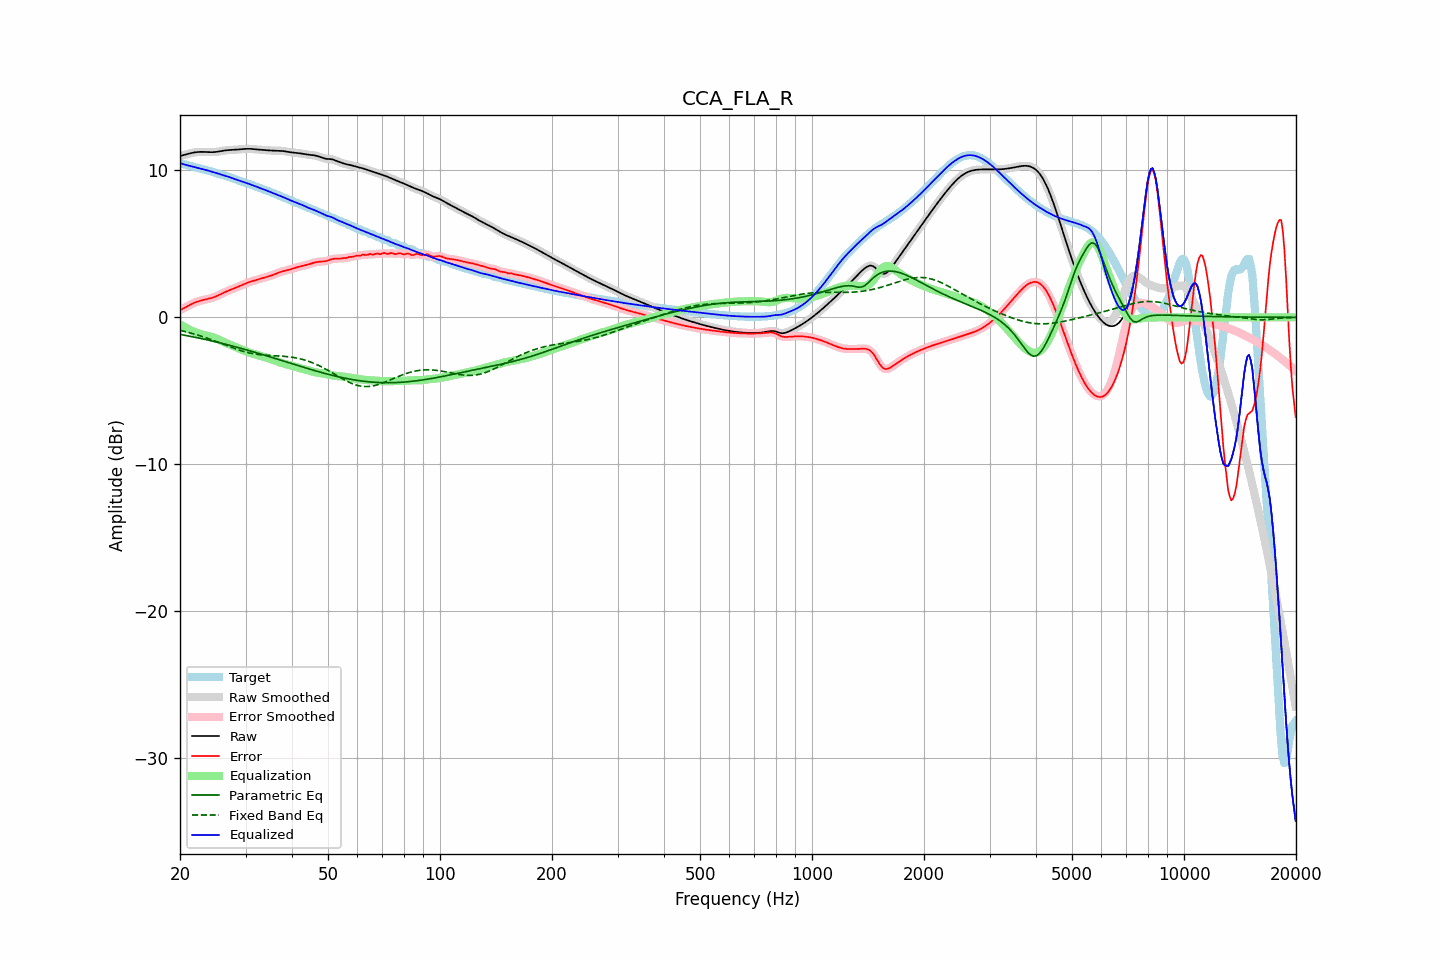

The file beside this chart, header and first rows:
frequency, raw, error, smoothed, error_smoothed, equalization, parametric_eq, fixed_band_eq, equalized_raw, equalized_smoothed, target
20.00, 10.98, 0.49, 10.98, 0.49, -0.47, -1.16, -0.89, 10.50, 10.50, 10.49
20.20, 11.01, 0.55, 11.01, 0.55, -0.54, -1.18, -0.91, 10.46, 10.46, 10.46
20.40, 11.03, 0.60, 11.03, 0.60, -0.61, -1.20, -0.94, 10.43, 10.43, 10.43
20.61, 11.06, 0.66, 11.06, 0.66, -0.67, -1.22, -0.96, 10.39, 10.39, 10.41
20.81, 11.09, 0.72, 11.09, 0.72, -0.73, -1.24, -0.99, 10.36, 10.36, 10.38
21.02, 11.12, 0.78, 11.12, 0.78, -0.79, -1.26, -1.02, 10.34, 10.34, 10.34
21.23, 11.15, 0.84, 11.15, 0.84, -0.84, -1.28, -1.05, 10.31, 10.31, 10.31
21.44, 11.18, 0.90, 11.18, 0.90, -0.89, -1.30, -1.08, 10.28, 10.28, 10.28
21.66, 11.20, 0.95, 11.20, 0.95, -0.95, -1.33, -1.11, 10.25, 10.26, 10.25
21.87, 11.22, 1.00, 11.22, 1.00, -0.99, -1.35, -1.14, 10.23, 10.23, 10.22
22.09, 11.24, 1.04, 11.24, 1.04, -1.04, -1.37, -1.17, 10.20, 10.20, 10.19
22.31, 11.25, 1.08, 11.25, 1.08, -1.08, -1.39, -1.20, 10.17, 10.17, 10.17
22.54, 11.26, 1.11, 11.26, 1.11, -1.11, -1.42, -1.24, 10.15, 10.15, 10.14
22.76, 11.26, 1.14, 11.26, 1.14, -1.14, -1.44, -1.27, 10.12, 10.12, 10.12
22.99, 11.26, 1.17, 11.26, 1.17, -1.17, -1.46, -1.31, 10.09, 10.09, 10.09
23.22, 11.26, 1.19, 11.26, 1.19, -1.19, -1.49, -1.34, 10.06, 10.06, 10.06
23.45, 11.25, 1.21, 11.25, 1.21, -1.22, -1.51, -1.38, 10.04, 10.04, 10.04
23.69, 11.25, 1.24, 11.25, 1.24, -1.24, -1.53, -1.42, 10.01, 10.01, 10.01
23.92, 11.24, 1.27, 11.24, 1.27, -1.27, -1.56, -1.46, 9.97, 9.97, 9.98
24.16, 11.24, 1.29, 11.24, 1.30, -1.30, -1.58, -1.50, 9.94, 9.94, 9.94
24.40, 11.24, 1.33, 11.24, 1.33, -1.33, -1.61, -1.54, 9.91, 9.91, 9.91
24.65, 11.24, 1.37, 11.24, 1.37, -1.37, -1.63, -1.58, 9.87, 9.87, 9.87
24.89, 11.25, 1.41, 11.25, 1.41, -1.41, -1.66, -1.62, 9.84, 9.84, 9.84
25.14, 11.26, 1.46, 11.26, 1.46, -1.46, -1.69, -1.66, 9.80, 9.80, 9.81
25.39, 11.28, 1.51, 11.28, 1.51, -1.51, -1.71, -1.70, 9.77, 9.77, 9.77
25.65, 11.30, 1.56, 11.30, 1.56, -1.56, -1.74, -1.74, 9.74, 9.74, 9.74
25.91, 11.32, 1.61, 11.32, 1.61, -1.61, -1.77, -1.79, 9.71, 9.71, 9.71
26.16, 11.34, 1.67, 11.34, 1.67, -1.66, -1.79, -1.83, 9.68, 9.68, 9.67
26.43, 11.36, 1.72, 11.36, 1.72, -1.71, -1.82, -1.87, 9.64, 9.64, 9.64
26.69, 11.37, 1.77, 11.37, 1.77, -1.76, -1.85, -1.91, 9.61, 9.61, 9.60
26.96, 11.38, 1.81, 11.38, 1.81, -1.81, -1.88, -1.96, 9.57, 9.57, 9.57
27.23, 11.38, 1.86, 11.38, 1.86, -1.86, -1.90, -2.00, 9.53, 9.53, 9.53
27.50, 11.39, 1.90, 11.39, 1.90, -1.90, -1.93, -2.04, 9.49, 9.49, 9.49
27.77, 11.39, 1.94, 11.39, 1.94, -1.94, -1.96, -2.08, 9.45, 9.45, 9.45
28.05, 11.40, 1.98, 11.40, 1.99, -1.99, -1.99, -2.12, 9.41, 9.41, 9.42
28.33, 11.41, 2.03, 11.41, 2.03, -2.03, -2.02, -2.16, 9.38, 9.38, 9.38
28.62, 11.42, 2.08, 11.42, 2.08, -2.08, -2.05, -2.20, 9.34, 9.34, 9.34
28.90, 11.43, 2.12, 11.43, 2.12, -2.13, -2.08, -2.23, 9.30, 9.30, 9.31
29.19, 11.44, 2.17, 11.44, 2.17, -2.17, -2.11, -2.27, 9.27, 9.27, 9.27
29.48, 11.45, 2.22, 11.45, 2.22, -2.22, -2.14, -2.30, 9.23, 9.23, 9.23
29.78, 11.46, 2.27, 11.46, 2.27, -2.27, -2.17, -2.33, 9.19, 9.19, 9.19
30.08, 11.46, 2.31, 11.46, 2.31, -2.31, -2.20, -2.36, 9.15, 9.15, 9.15
30.38, 11.47, 2.36, 11.47, 2.36, -2.35, -2.23, -2.39, 9.12, 9.12, 9.11
30.68, 11.47, 2.40, 11.47, 2.40, -2.39, -2.26, -2.42, 9.08, 9.08, 9.07
30.99, 11.46, 2.43, 11.46, 2.43, -2.43, -2.30, -2.44, 9.04, 9.04, 9.03
31.30, 11.46, 2.46, 11.46, 2.46, -2.46, -2.33, -2.46, 8.99, 8.99, 8.99
31.61, 11.44, 2.49, 11.44, 2.49, -2.49, -2.36, -2.48, 8.95, 8.95, 8.95
31.93, 11.43, 2.52, 11.43, 2.52, -2.53, -2.39, -2.50, 8.91, 8.91, 8.91
32.24, 11.42, 2.55, 11.42, 2.55, -2.56, -2.42, -2.52, 8.86, 8.86, 8.87
32.57, 11.41, 2.58, 11.41, 2.58, -2.59, -2.46, -2.53, 8.82, 8.82, 8.83
32.89, 11.40, 2.62, 11.40, 2.62, -2.62, -2.49, -2.54, 8.78, 8.78, 8.78
33.22, 11.40, 2.65, 11.40, 2.65, -2.65, -2.52, -2.56, 8.75, 8.75, 8.74
33.55, 11.39, 2.69, 11.39, 2.69, -2.68, -2.55, -2.57, 8.71, 8.71, 8.70
33.89, 11.38, 2.72, 11.38, 2.72, -2.72, -2.59, -2.57, 8.67, 8.67, 8.66
34.23, 11.37, 2.75, 11.37, 2.75, -2.75, -2.62, -2.58, 8.62, 8.62, 8.62
34.57, 11.36, 2.78, 11.36, 2.78, -2.78, -2.65, -2.59, 8.58, 8.58, 8.58
34.92, 11.35, 2.81, 11.35, 2.81, -2.82, -2.69, -2.60, 8.53, 8.53, 8.54
35.27, 11.35, 2.85, 11.35, 2.85, -2.86, -2.72, -2.60, 8.49, 8.49, 8.50
35.62, 11.34, 2.89, 11.34, 2.89, -2.90, -2.76, -2.61, 8.44, 8.44, 8.45
35.97, 11.34, 2.94, 11.34, 2.94, -2.94, -2.79, -2.61, 8.40, 8.40, 8.40
... 635 more rows
